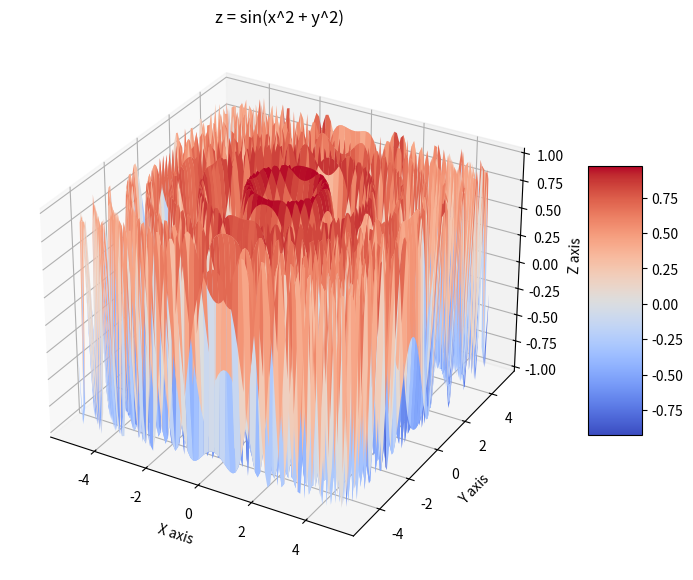

Here is the Python script that generated this plot:
import numpy as np
import matplotlib.pyplot as plt
from mpl_toolkits.mplot3d import Axes3D

# Defining the range
x = np.linspace(-5, 5, 100)
y = np.linspace(-5, 5, 100)
X, Y = np.meshgrid(x, y)

# Compute z = sin(x^2 + y^2)
Z = np.sin(X**2 + Y**2)

fig = plt.figure(figsize=(10, 7))
ax = fig.add_subplot(111, projection='3d')
surface = ax.plot_surface(X, Y, Z, cmap='coolwarm')
fig.colorbar(surface, shrink=0.5, aspect=5)
ax.set_xlabel('X axis')
ax.set_ylabel('Y axis')
ax.set_zlabel('Z axis')
ax.set_title('z = sin(x^2 + y^2)')

plt.show()
